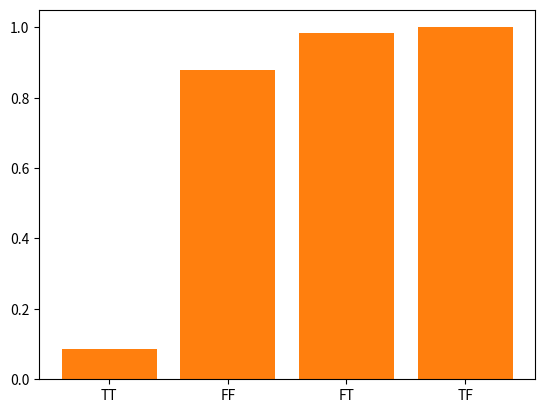

The script that saved this image:
# coding: utf-8
import pandas as pd
import matplotlib.pyplot as plt
from random import random, seed

seed(0)
pop = 1000  # 1000 people
counts = {}
for i in range(pop):
    has_covid = i % 10 == 0  # one in 10 people have covid
    # assuming that every person gets tested regardless of any symptoms
    if has_covid:
        tests_positive = True
        if random() < 0.2:  # random coin flip creates 20% false negative
            tests_positive = False
    else:
        tests_positive = False
        if random() < 0.1:  # random coin flip creates 10% false positive
            tests_positive = True
    outcome = (has_covid, tests_positive)
    counts[outcome] = counts.get(outcome, 0) + 1

for (has_covid, tested_positive), n in counts.items():
    print('has covid: %6s, test positive: %6s, count: %d' %
          (has_covid, tested_positive, n))

n_positive = counts[(True, True)] + counts[(False, True)]
print('number of people who tested positive:', n_positive)
print('probability that a test-positive person actually has covid: %.2f' %
      (100.0 * counts[(True, True)] / n_positive),)


# probability mass function

df = pd.DataFrame.from_dict(counts, orient='index')
df = df.rename(columns={0: 'item_counts'})
df['probability'] = df['item_counts']/1000
df['item2'] = ['TT', 'FF', 'FT', 'TF']
plt.bar(df['item2'], df['probability'])
plt.show()

df['cumsum'] = df['item_counts'].cumsum()
df['probability2'] = df['cumsum']/1000
plt.bar(df['item2'], df['probability2'])
plt.show()
